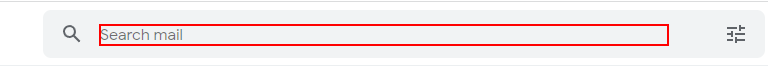
Task: All of the practicals according to index.
Workflow: EmptyGmailTrash

Step 1: type "[trashString + "[k(enter)]"]" into the text box 'q'

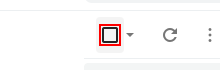
Step 2: click on the element

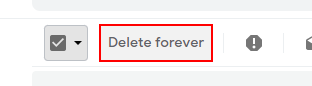
Step 3: click on the element 'Delete forever'
